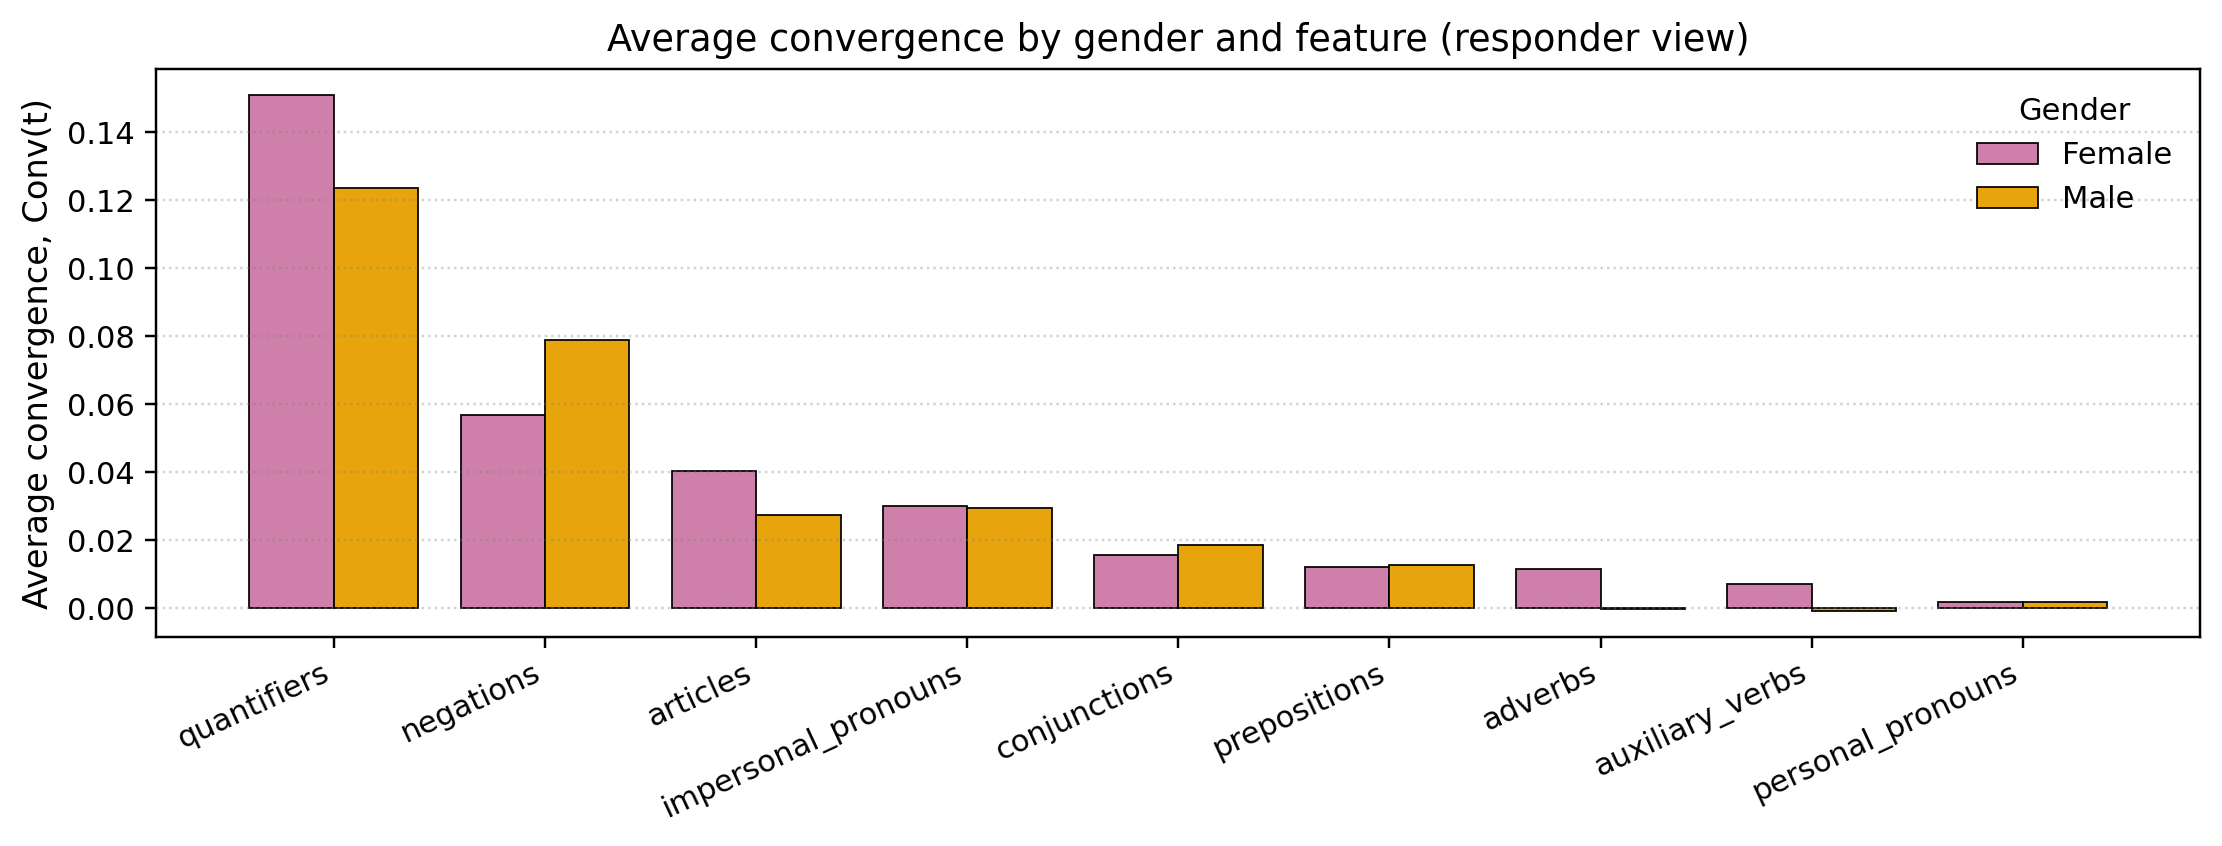

Source data for this figure (header and first rows):
family, F, M
quantifiers, 0.151, 0.1237
negations, 0.05677, 0.07888
articles, 0.04036, 0.02745
impersonal_pronouns, 0.03, 0.02936
conjunctions, 0.01568, 0.01842
prepositions, 0.01211, 0.01257
adverbs, 0.01138, -0.0002596
auxiliary_verbs, 0.006903, -0.0009601
personal_pronouns, 0.001724, 0.001869
